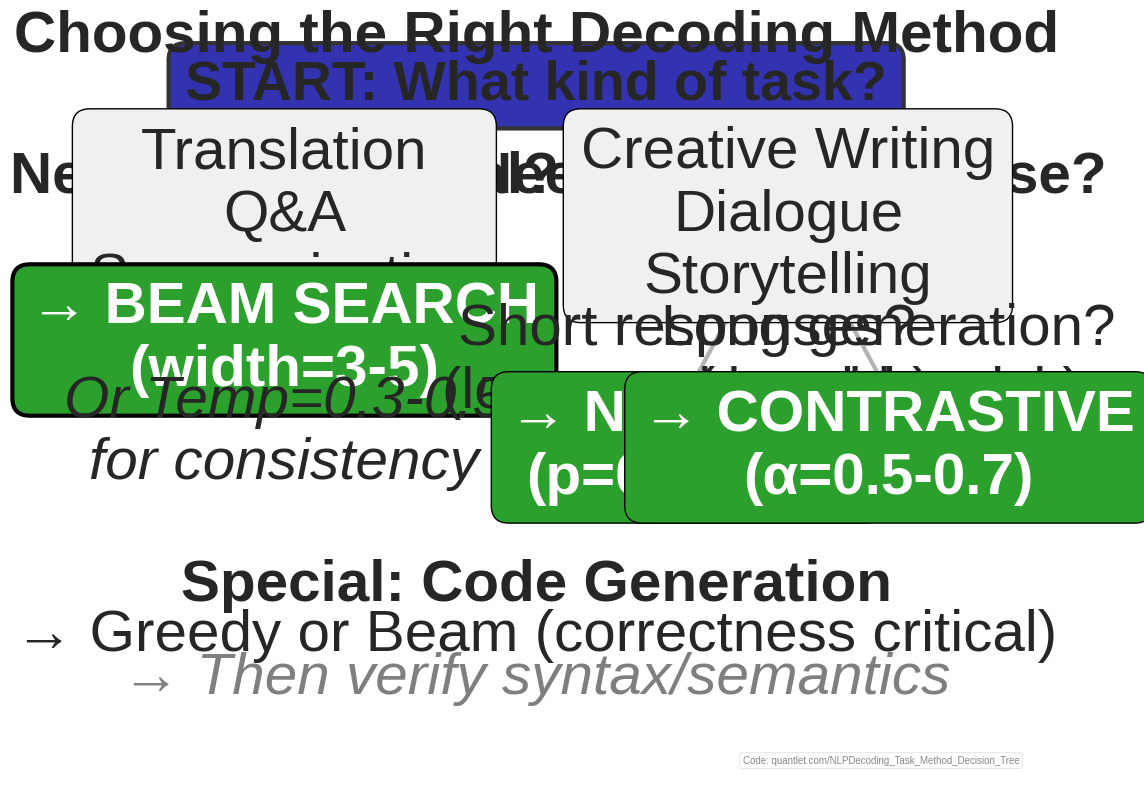

Source code (Python):
"""
Task to method decision tree

Generated chart: task_method_decision_tree_bsc.pdf
Part of Week 9: NLP Decoding Strategies
"""

import matplotlib
matplotlib.use('Agg')
import matplotlib.pyplot as plt
import matplotlib.patches as patches
from matplotlib.patches import FancyBboxPatch, Rectangle, Circle
import numpy as np
import seaborn as sns
try:
    from scipy import interpolate
except ImportError:
    pass  # Not all scripts need scipy

# BSc Discovery Color Scheme
COLOR_MAIN = '#333333'
COLOR_ACCENT = '#3333B2'
COLOR_LAVENDER = '#ADADC0'
COLOR_LAVENDER2 = '#C1C1E8'
COLOR_BLUE = '#0066CC'
COLOR_GRAY = '#7F7F7F'
COLOR_LIGHT = '#F0F0F0'
COLOR_RED = '#D62728'
COLOR_GREEN = '#2CA02C'
COLOR_ORANGE = '#FF7F0E'

plt.style.use('seaborn-v0_8-whitegrid')

FONTSIZE_TITLE = 36
FONTSIZE_LABEL = 30
FONTSIZE_TICK = 28
FONTSIZE_ANNOTATION = 28
FONTSIZE_LEGEND = 26
FONTSIZE_TEXT = 30
FONTSIZE_SMALL = 24

def set_minimalist_style(ax):
    """Apply minimalist styling"""
    ax.spines['top'].set_visible(False)
    ax.spines['right'].set_visible(False)
    ax.spines['left'].set_color(COLOR_ACCENT)
    ax.spines['bottom'].set_color(COLOR_ACCENT)
    ax.spines['left'].set_linewidth(2)
    ax.spines['bottom'].set_linewidth(2)
    ax.tick_params(colors=COLOR_MAIN, which='both', labelsize=FONTSIZE_TICK, width=2, length=6)
    ax.grid(True, alpha=0.25, linestyle='--', linewidth=3, color=COLOR_LAVENDER)
    ax.set_facecolor('white')


def generate_task_method_decision_tree():
    """Flowchart from task characteristics to recommended method"""
    fig, ax = plt.subplots(figsize=(12, 8))

    # Decision tree structure
    ax.text(0.5, 0.95, 'START: What kind of task?', ha='center', fontsize=40, weight='bold',
           bbox=dict(boxstyle='round', facecolor=COLOR_ACCENT, edgecolor=COLOR_MAIN, linewidth=3))

    # First split: Deterministic vs Creative
    ax.text(0.25, 0.82, 'Need exact/factual?', ha='center', fontsize=42, weight='bold')
    ax.text(0.75, 0.82, 'Need creative/diverse?', ha='center', fontsize=42, weight='bold')

    # Left branch: Deterministic tasks
    ax.text(0.25, 0.68, 'Translation\nQ&A\nSummarization', ha='center', fontsize=42,
           bbox=dict(boxstyle='round', facecolor=COLOR_LIGHT))
    ax.text(0.25, 0.55, '→ BEAM SEARCH\n(width=3-5)', ha='center', fontsize=42, weight='bold',
           color='white', bbox=dict(boxstyle='round', facecolor=COLOR_GREEN, linewidth=3))
    ax.text(0.25, 0.42, 'Or Temp=0.3-0.5\nfor consistency', ha='center', fontsize=42, style='italic')

    # Right branch: Creative tasks
    ax.text(0.75, 0.68, 'Creative Writing\nDialogue\nStorytelling', ha='center', fontsize=42,
           bbox=dict(boxstyle='round', facecolor=COLOR_LIGHT))

    # Second split: With/without repetition risk
    ax.text(0.65, 0.52, 'Short responses?\n(low repetition risk)', ha='center', fontsize=42)
    ax.text(0.65, 0.40, '→ NUCLEUS\n(p=0.9-0.95)', ha='center', fontsize=42, weight='bold',
           color='white', bbox=dict(boxstyle='round', facecolor=COLOR_GREEN))

    ax.text(0.85, 0.52, 'Long generation?\n(repetition risk)', ha='center', fontsize=42)
    ax.text(0.85, 0.40, '→ CONTRASTIVE\n(α=0.5-0.7)', ha='center', fontsize=42, weight='bold',
           color='white', bbox=dict(boxstyle='round', facecolor=COLOR_GREEN))

    # Special case: Code generation
    ax.text(0.5, 0.25, 'Special: Code Generation', ha='center', fontsize=42, weight='bold')
    ax.text(0.5, 0.18, '→ Greedy or Beam (correctness critical)', ha='center', fontsize=42)
    ax.text(0.5, 0.12, '→ Then verify syntax/semantics', ha='center', fontsize=42, style='italic', color=COLOR_GRAY)

    # Draw connecting lines
    ax.plot([0.5, 0.25], [0.93, 0.84], 'k-', alpha=0.3, linewidth=3)
    ax.plot([0.5, 0.75], [0.93, 0.84], 'k-', alpha=0.3, linewidth=3)
    ax.plot([0.25, 0.25], [0.80, 0.70], 'k-', alpha=0.3, linewidth=3)
    ax.plot([0.75, 0.65], [0.80, 0.70], 'k-', alpha=0.3, linewidth=3)
    ax.plot([0.75, 0.65], [0.80, 0.54], 'k-', alpha=0.3, linewidth=3)
    ax.plot([0.75, 0.85], [0.80, 0.54], 'k-', alpha=0.3, linewidth=3)

    ax.set_xlim(0, 1)
    ax.set_ylim(0, 1)
    ax.axis('off')
    ax.set_title('Choosing the Right Decoding Method', fontsize=42, weight='bold')

    plt.tight_layout()
    # Add QuantLet attribution
    ax.text(0.98, 0.02, 'Code: quantlet.com/NLPDecoding_Task_Method_Decision_Tree',
            transform=ax.transAxes,
            ha='right', va='bottom',
            fontsize=7, color='#888888',
            bbox=dict(boxstyle='round,pad=0.3', facecolor='white',
                      edgecolor='#CCCCCC', alpha=0.7, linewidth=0.5))
    plt.savefig('./task_method_decision_tree_bsc.pdf', dpi=300, bbox_inches='tight')
    plt.close()
    print("Generated: task_method_decision_tree_bsc.pdf")

if __name__ == "__main__":
    generate_task_method_decision_tree()
    print(f"Generated task_method_decision_tree_bsc.pdf")
